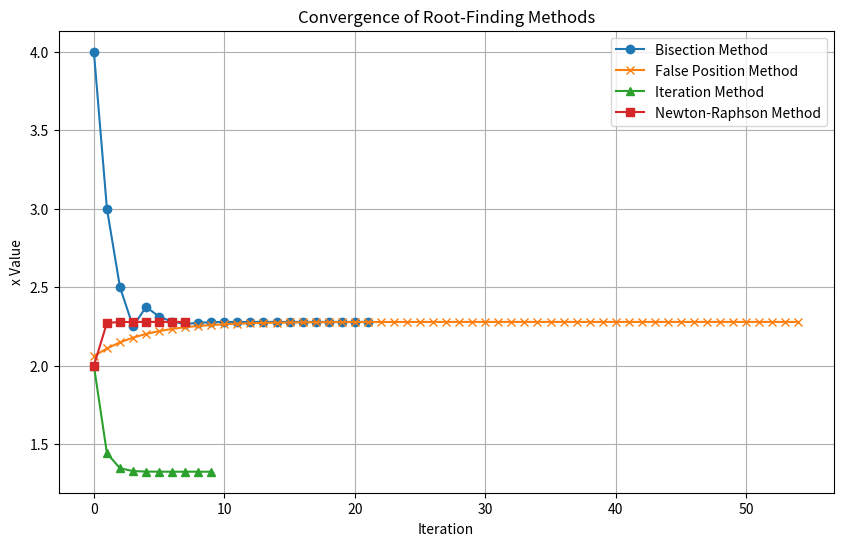

Here is the Python script that generated this plot:
import numpy as np
import matplotlib
import math

#matplotlib.use('TkAgg')
import matplotlib.pyplot as plt

# Исходная функция
func1 = lambda x: x ** 3 - 3*x - 5

# Производная функции для метода Ньютона-Рафсона
derivative_func1 = lambda x: 3 * x ** 2 - 1


# Метод бисекции
def bisection_method(func, a, b, tol=1e-6, max_iter=100):
    x_vals = []
    for _ in range(max_iter):
        c = (a + b) / 2
        x_vals.append(c)
        if abs(func(c)) < tol or (b - a) / 2 < tol:
            break
        if func(a) * func(c) < 0:
            b = c
        else:
            a = c
    return c, x_vals


# Метод ложного положения
def false_position_method(func, a, b, tol=1e-6, max_iter=100):
    x_vals = []
    for _ in range(max_iter):
        c = b - (func(b) * (b - a)) / (func(b) - func(a))
        x_vals.append(c)
        if abs(func(c)) < tol:
            break
        if func(a) * func(c) < 0:
            b = c
        else:
            a = c
    # print(c,x_vals)
    return c, x_vals


# Метод простой итерации
def iteration_method(func, x0, g, tol=1e-6, max_iter=100):
    x_vals = [x0]
    for _ in range(max_iter):
        x1 = g(x_vals[-1])
        x_vals.append(x1)
        if abs(x1 - x_vals[-2]) < tol:
            break
    print(x1,x_vals)
    return x1, x_vals


# Метод Ньютона-Рафсона
def newton_raphson_method(func, derivative, x0, tol=1e-6, max_iter=100):
    x_vals = [x0]
    for _ in range(max_iter):
        x1 = x_vals[-1] - func(x_vals[-1]) / derivative(x_vals[-1])
        x_vals.append(x1)
        if abs(x1 - x_vals[-2]) < tol:
            break
    print(x1)
    return x1, x_vals


# Главная программа
if __name__ == "__main__":
    a, b = 2, 6  # Интервал
    x0 = 2  # Начальное приближение для итерационных методов

    # Функция g(x) для метода итерации (на основе преобразования исходного уравнения)
    g = lambda x: (x + 1) ** (1 / 3)

    # Решение уравнения различными методами
    root_bisection, bisection_vals = bisection_method(func1, a, b)
    root_false_position, false_position_vals = false_position_method(func1, a, b)
    root_iteration, iteration_vals = iteration_method(func1, x0, g)
    root_newton, newton_vals = newton_raphson_method(func1, derivative_func1, x0)

    # Построение графиков
    plt.figure(figsize=(10, 6))
    plt.plot(range(len(bisection_vals)), bisection_vals, label="Bisection Method", marker='o')
    plt.plot(range(len(false_position_vals)), false_position_vals, label="False Position Method", marker='x')
    plt.plot(range(len(iteration_vals)), iteration_vals, label="Iteration Method", marker='^')
    plt.plot(range(len(newton_vals)), newton_vals, label="Newton-Raphson Method", marker='s')

    plt.xlabel("Iteration")
    plt.ylabel("x Value")
    plt.title("Convergence of Root-Finding Methods")
    plt.legend()
    plt.grid()
    plt.show()
